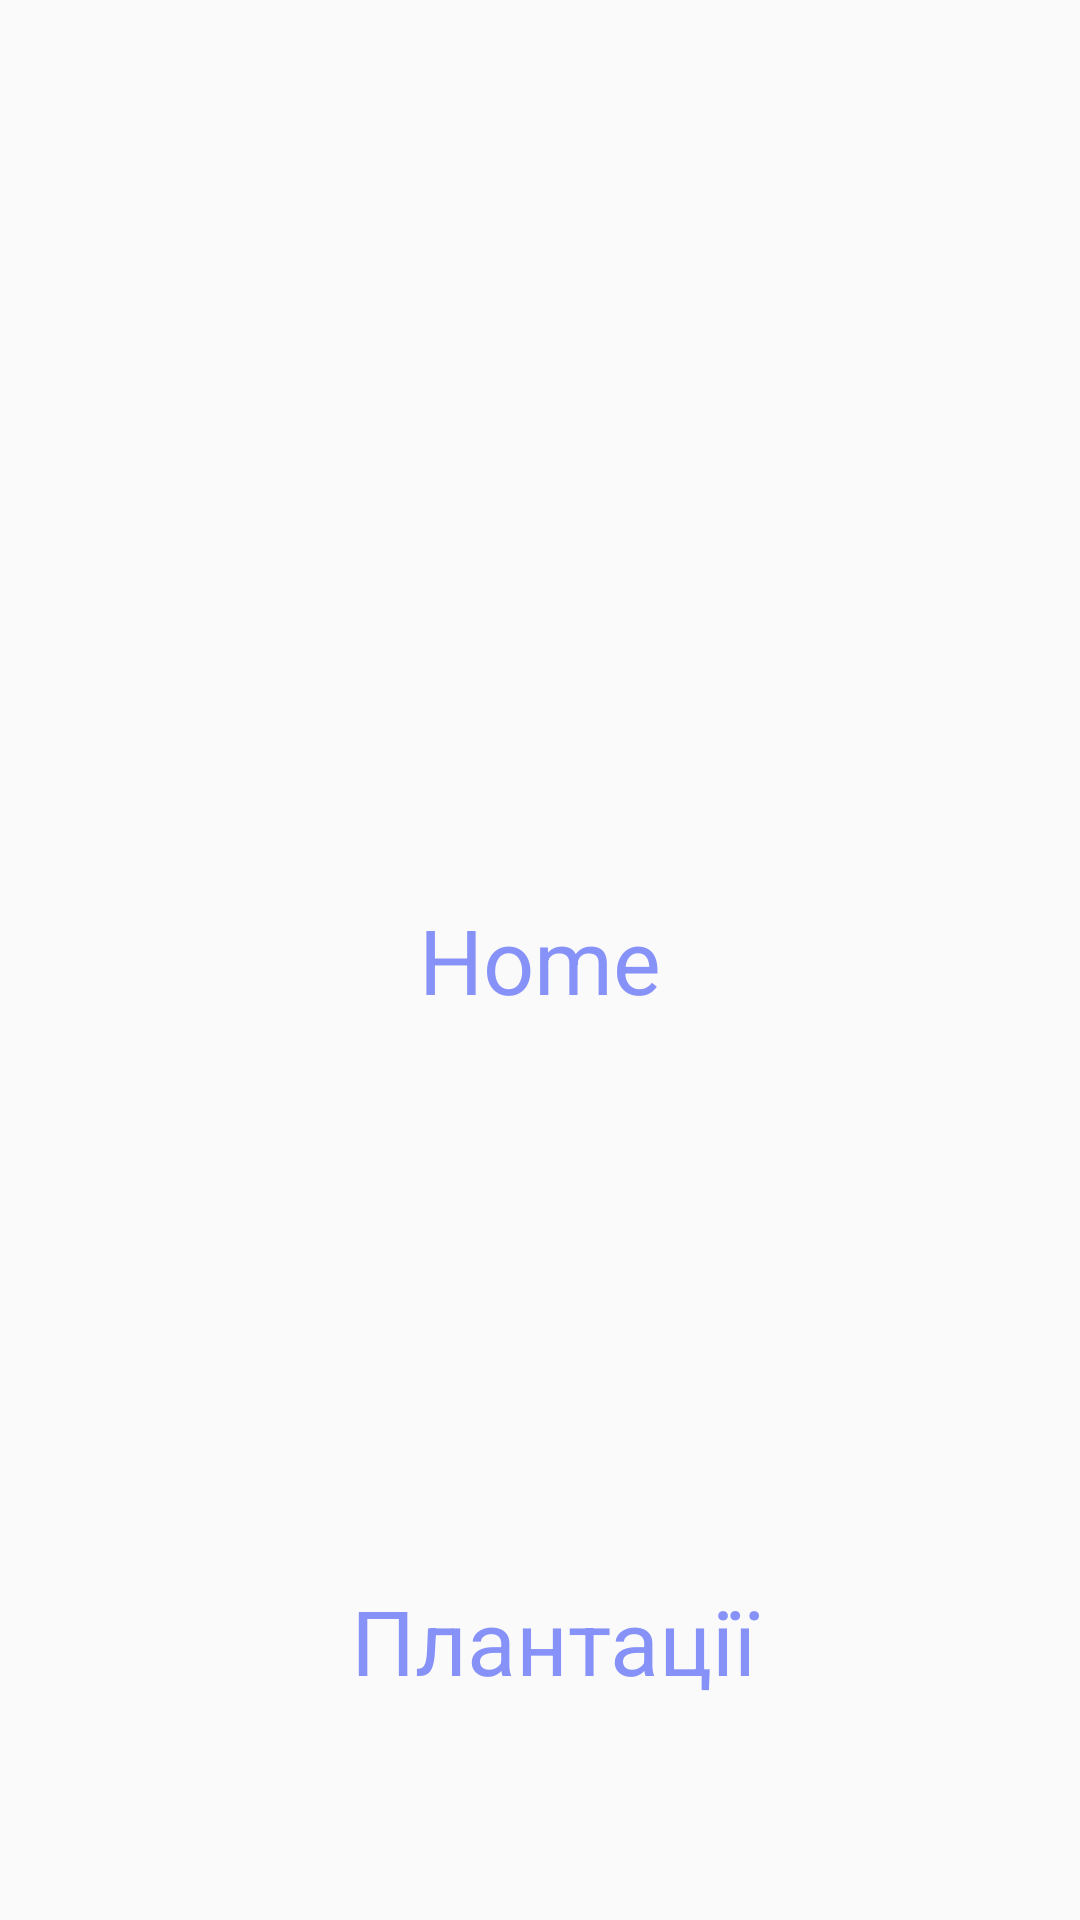

This screen was rendered from an Android layout file. Write that file and the resources it references.
<!-- AndroidManifest.xml: application theme Theme.GreenScape -->
<!-- res/layout/fragment_home.xml -->
<?xml version="1.0" encoding="utf-8"?>
<RelativeLayout xmlns:android="http://schemas.android.com/apk/res/android"
    xmlns:tools="http://schemas.android.com/tools"
    android:layout_width="match_parent"
    android:layout_height="match_parent"
    tools:context=".HomeFragment">

    

    <TextView
        android:id="@+id/textViewHome"
        android:layout_width="match_parent"
        android:layout_height="match_parent"
        android:gravity="center"
        android:text="Home"
        android:textColor="@color/lavender"
        android:textSize="30sp" />

    <TextView
        android:id="@+id/textView"
        android:layout_width="368dp"
        android:layout_height="170dp"
        android:layout_alignParentStart="true"
        android:layout_alignParentEnd="true"
        android:layout_alignParentBottom="true"
        android:layout_marginStart="26dp"
        android:layout_marginEnd="17dp"
        android:layout_marginBottom="8dp"
        android:gravity="center"
        android:text="Плантації"
        android:textColor="@color/lavender"
        android:textSize="30sp" />


</RelativeLayout>
<!-- resources referenced by this layout -->
<resources>
  <color name="lavender">#8692f7</color>
  <style name="Theme.GreenScape" parent="Theme.AppCompat.Light.DarkActionBar">
          
          <item name="titleTextColor">@color/white</item>
          <item name="colorPrimary">#637F44</item>
  
      </style>
  <color name="white">#FFFFFFFF</color>
</resources>
